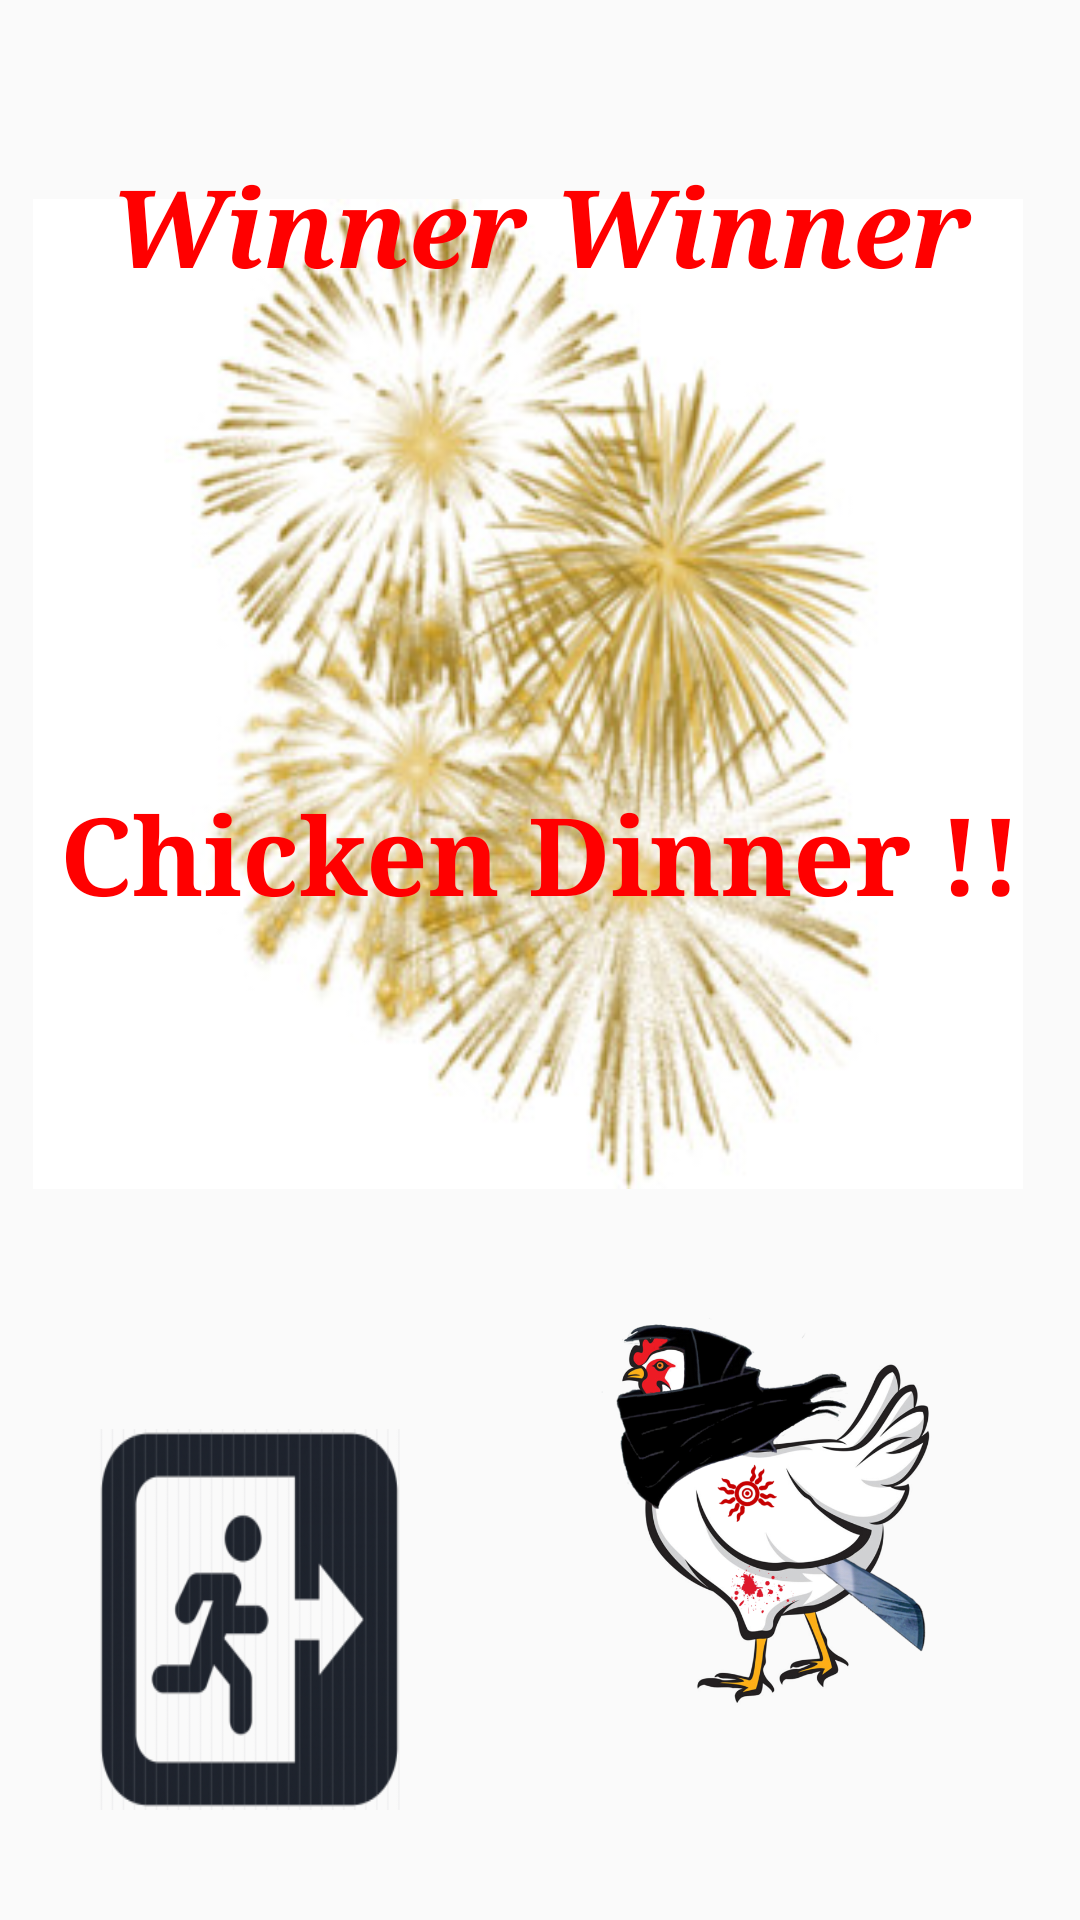

Android layout source for this screen:
<!-- AndroidManifest.xml: application theme AppTheme -->
<!-- res/layout/activity_results.xml -->
<?xml version="1.0" encoding="utf-8"?>
<android.support.constraint.ConstraintLayout xmlns:android="http://schemas.android.com/apk/res/android"
    xmlns:app="http://schemas.android.com/apk/res-auto"
    xmlns:tools="http://schemas.android.com/tools"
    android:layout_width="match_parent"
    android:layout_height="match_parent"
    tools:context="com.cg.historicalfiguresquiz.ResultsActivity">



    <ImageView
        android:id="@+id/fireworks"
        android:layout_width="330dp"
        android:layout_height="407dp"
        app:srcCompat="@drawable/fireworks"
        android:alpha="85"
        app:layout_constraintLeft_toLeftOf="parent"
        app:layout_constraintRight_toRightOf="parent"
        app:layout_constraintTop_toTopOf="parent"
        app:layout_constraintBottom_toBottomOf="parent"
        app:layout_constraintVertical_bias="0.09"
        android:layout_marginRight="8dp"
        android:layout_marginLeft="8dp"
        android:layout_marginTop="8dp"
        android:layout_marginBottom="8dp"
        app:layout_constraintHorizontal_bias="0.21" />



    <TextView
        android:id="@+id/Congratulations"
        android:layout_width="315dp"
        android:layout_height="86dp"
        android:layout_marginTop="51dp"
        android:fontFamily="serif"
        android:text="Winner Winner"
        android:textAlignment="center"
        android:textAllCaps="false"
        android:textColor="@color/Red"
        android:textSize="36sp"
        android:textStyle="bold|italic"
        app:layout_constraintHorizontal_bias="0.507"
        app:layout_constraintLeft_toLeftOf="parent"
        app:layout_constraintRight_toRightOf="parent"
        app:layout_constraintTop_toTopOf="parent" />

    <TextView
        android:id="@+id/YouWon"
        android:layout_width="322dp"
        android:layout_height="106dp"
        android:layout_marginTop="8dp"
        android:fontFamily="serif"
        android:text="Chicken Dinner !!"
        android:textAlignment="center"
        android:textColor="@color/Red"
        android:textSize="36sp"
        android:textStyle="bold"
        app:layout_constraintBottom_toBottomOf="parent"
        app:layout_constraintLeft_toLeftOf="parent"
        app:layout_constraintRight_toRightOf="parent"
        app:layout_constraintTop_toBottomOf="@+id/Congratulations"
        app:layout_constraintVertical_bias="0.296" />

    <ImageView
        android:id="@+id/imageView8"
        android:layout_width="188dp"
        android:layout_height="168dp"
        app:srcCompat="@drawable/ninjachicken"
        app:layout_constraintLeft_toLeftOf="parent"
        app:layout_constraintRight_toRightOf="parent"
        app:layout_constraintHorizontal_bias="0.955"
        app:layout_constraintBottom_toBottomOf="parent"
        android:layout_marginBottom="8dp"
        android:layout_marginLeft="8dp"
        android:layout_marginRight="8dp"
        app:layout_constraintTop_toTopOf="parent"
        android:layout_marginTop="8dp"
        app:layout_constraintVertical_bias="0.865" />

    <Button
        android:id="@+id/exitbutton"
        android:background="@drawable/exitt"
        android:layout_width="101dp"
        android:layout_height="127dp"
        android:text=""
        app:layout_constraintBottom_toBottomOf="parent"
        android:layout_marginBottom="8dp"
        android:layout_marginLeft="8dp"
        app:layout_constraintLeft_toLeftOf="parent"
        android:layout_marginRight="8dp"
        app:layout_constraintRight_toRightOf="parent"
        app:layout_constraintHorizontal_bias="0.101"
        app:layout_constraintTop_toTopOf="parent"
        android:layout_marginTop="8dp"
        app:layout_constraintVertical_bias="0.942" />


</android.support.constraint.ConstraintLayout>
<!-- resources referenced by this layout -->
<resources>
  <color name="Red">#FF0000</color>
  <!-- drawable exitt: png bitmap (drawable, 28476 bytes) -->
  <!-- drawable fireworks: jpg bitmap (drawable, 30922 bytes) -->
  <!-- drawable ninjachicken: png bitmap (drawable, 261694 bytes) -->
  <style name="AppTheme" parent="Theme.AppCompat.Light.DarkActionBar">
          
          <item name="colorPrimary">@color/darkOrange</item>
          <item name="colorPrimaryDark">@color/colorPrimaryDark</item>
          <item name="colorAccent">@color/colorAccent</item>
      </style>
  <color name="darkOrange">#ffff8800</color>
  <color name="colorPrimaryDark">#02021a</color>
  <color name="colorAccent">#FF4081</color>
</resources>
